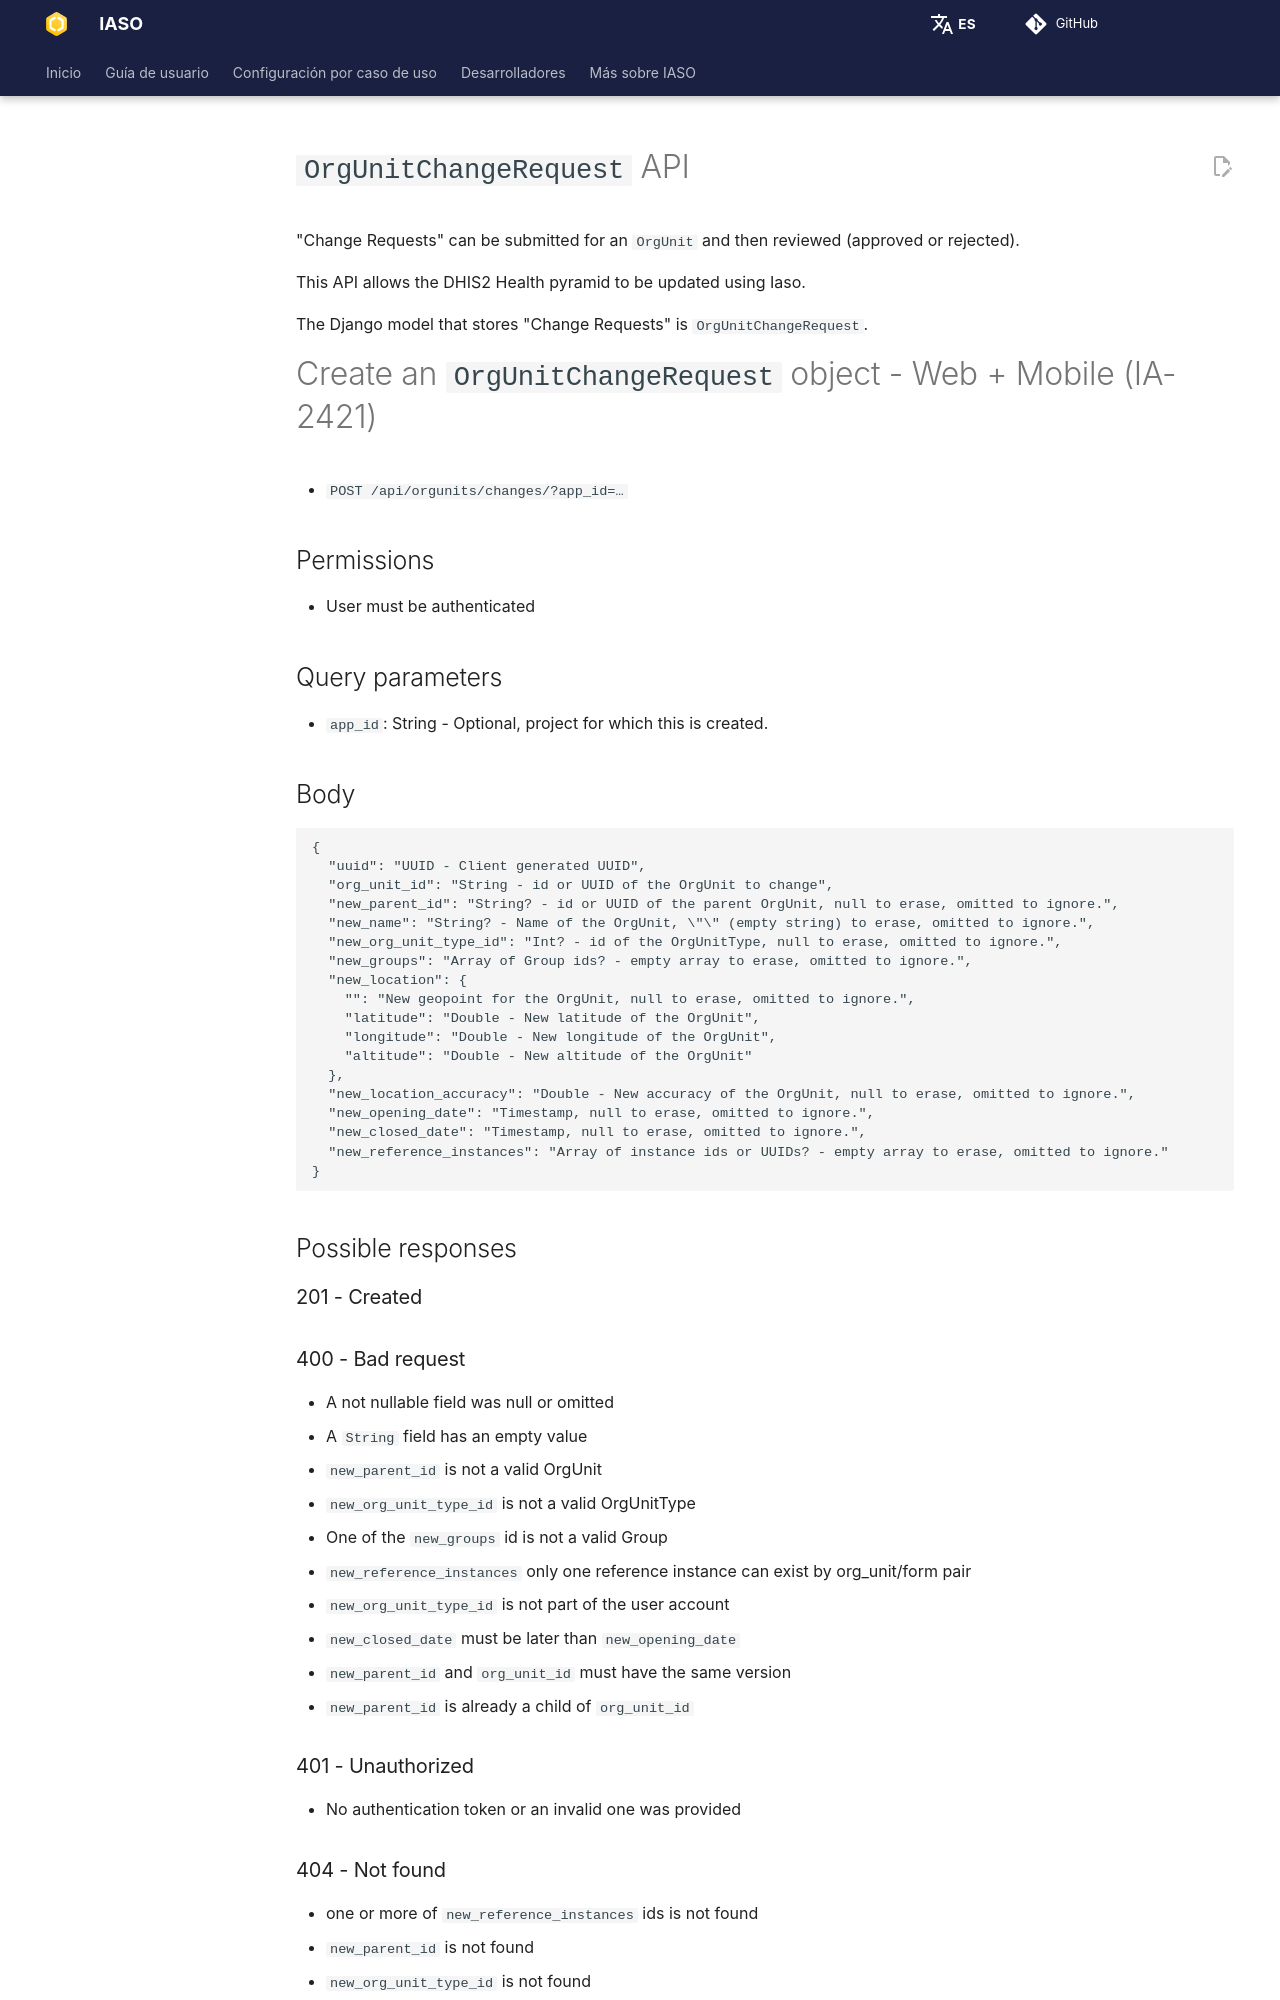

repository: BLSQ/iaso · page: es/pages/dev/reference/API/org_unit_registry.html · generator: mkdocs

# `OrgUnitChangeRequest` API

"Change Requests" can be submitted for an `OrgUnit` and then reviewed (approved or rejected).

This API allows the DHIS2 Health pyramid to be updated using Iaso.

The Django model that stores "Change Requests" is `OrgUnitChangeRequest`.

# Create an `OrgUnitChangeRequest` object - Web + Mobile (IA-2421)

- `POST /api/orgunits/changes/?app_id=…`

## Permissions

- User must be authenticated

## Query parameters

- `app_id`: String - Optional, project for which this is created.

## Body

```json
{
  "uuid": "UUID - Client generated UUID",
  "org_unit_id": "String - id or UUID of the OrgUnit to change",
  "new_parent_id": "String? - id or UUID of the parent OrgUnit, null to erase, omitted to ignore.",
  "new_name": "String? - Name of the OrgUnit, \"\" (empty string) to erase, omitted to ignore.",
  "new_org_unit_type_id": "Int? - id of the OrgUnitType, null to erase, omitted to ignore.",
  "new_groups": "Array of Group ids? - empty array to erase, omitted to ignore.",
  "new_location": {
    "": "New geopoint for the OrgUnit, null to erase, omitted to ignore.",
    "latitude": "Double - New latitude of the OrgUnit",
    "longitude": "Double - New longitude of the OrgUnit",
    "altitude": "Double - New altitude of the OrgUnit"
  },
  "new_location_accuracy": "Double - New accuracy of the OrgUnit, null to erase, omitted to ignore.",
  "new_opening_date": "Timestamp, null to erase, omitted to ignore.",
  "new_closed_date": "Timestamp, null to erase, omitted to ignore.",
  "new_reference_instances": "Array of instance ids or UUIDs? - empty array to erase, omitted to ignore."
}
```

## Possible responses

### 201 - Created

### 400 - Bad request

- A not nullable field was null or omitted
- A `String` field has an empty value
- `new_parent_id` is not a valid OrgUnit
- `new_org_unit_type_id` is not a valid OrgUnitType
- One of the `new_groups` id is not a valid Group
- `new_reference_instances` only one reference instance can exist by org_unit/form pair
- `new_org_unit_type_id` is not part of the user account
- `new_closed_date` must be later than `new_opening_date`
- `new_parent_id` and `org_unit_id` must have the same version
- `new_parent_id` is already a child of `org_unit_id`

### 401 - Unauthorized

- No authentication token or an invalid one was provided

### 404 - Not found

- one or more of `new_reference_instances` ids is not found
- `new_parent_id` is not found
- `new_org_unit_type_id` is not found




# List `OrgUnitChangeRequest` objects - Web only (IA-2422)

- `GET /api/orgunits/changes/`

## Permissions

- User must be authenticated
